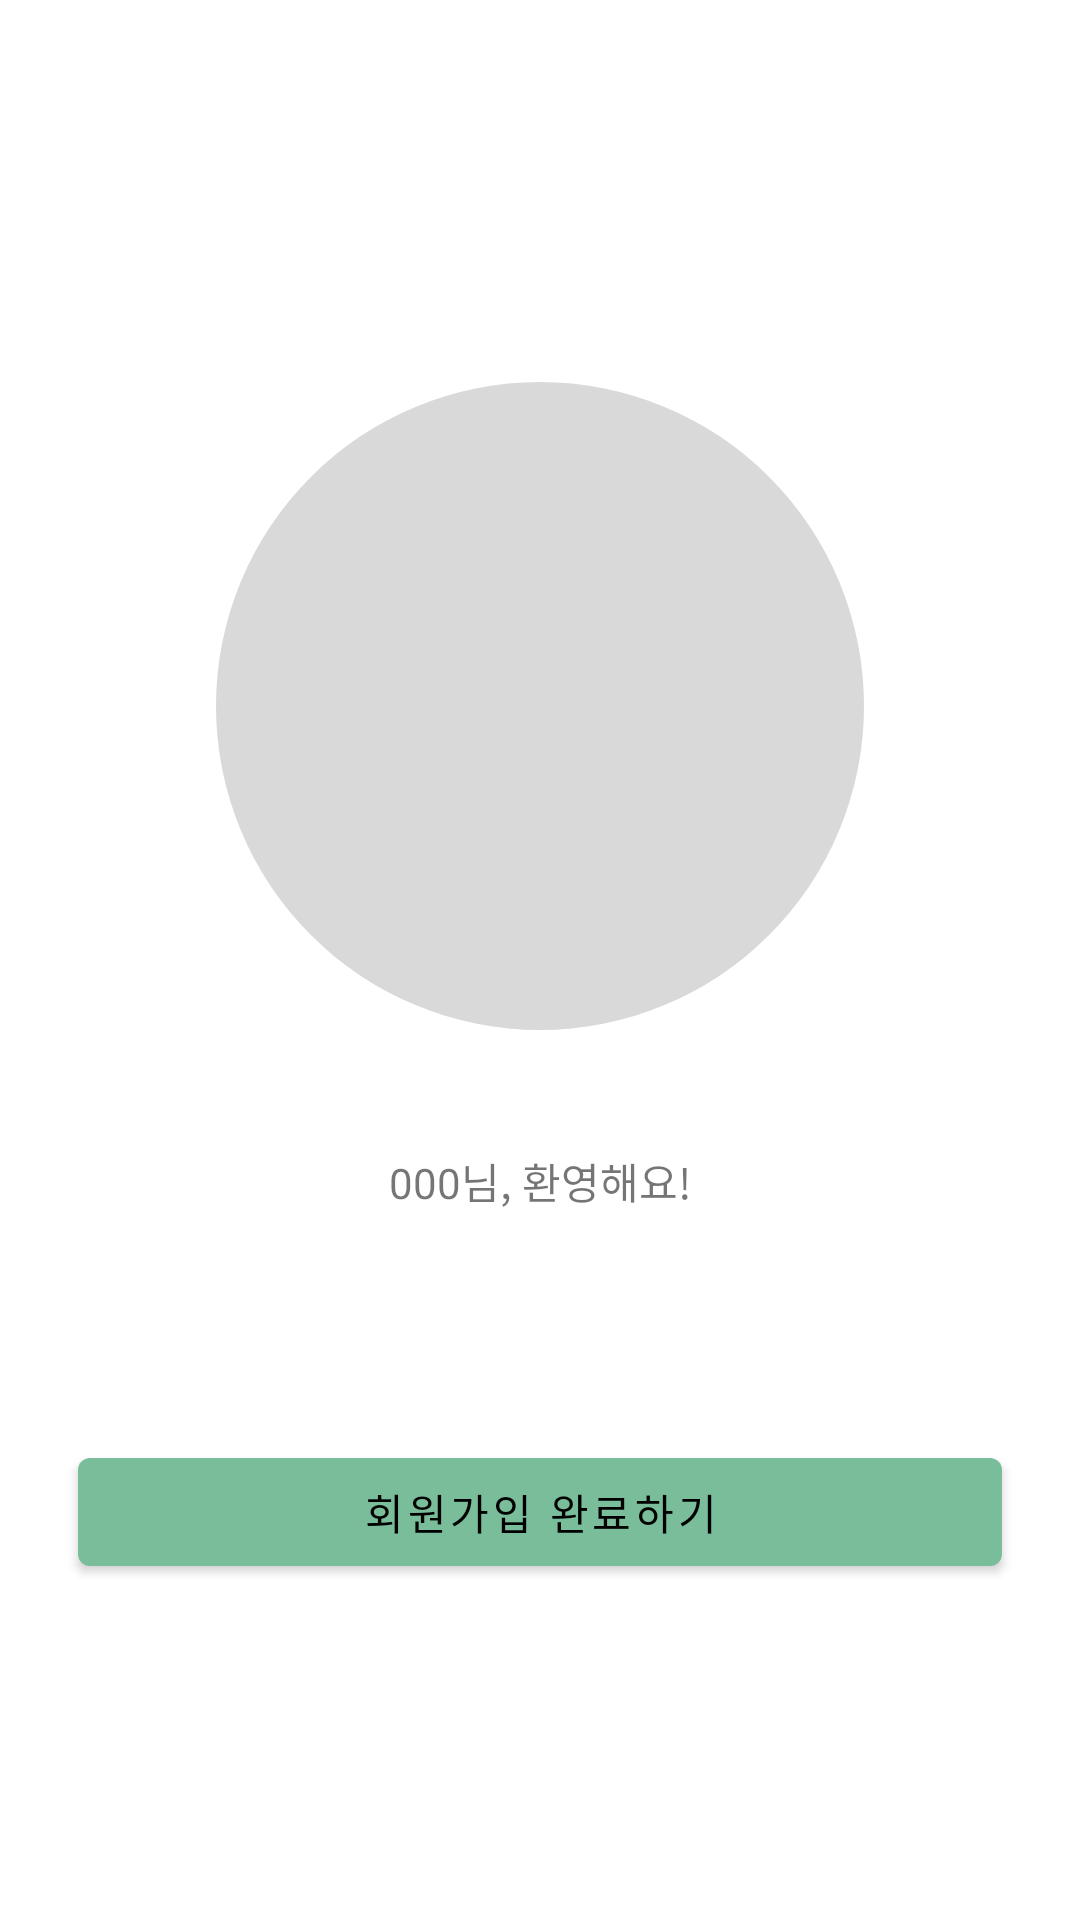

Here is an Android app screen rendered from its layout file. Give the layout XML and the strings, colors and styles it references.
<!-- AndroidManifest.xml: application theme Theme.GreenMate -->
<!-- res/layout/fragment_register_welcome.xml -->
<?xml version="1.0" encoding="utf-8"?>
<androidx.constraintlayout.widget.ConstraintLayout xmlns:android="http://schemas.android.com/apk/res/android"
    xmlns:app="http://schemas.android.com/apk/res-auto"
    xmlns:tools="http://schemas.android.com/tools"
    android:layout_width="match_parent"
    android:layout_height="match_parent"
    tools:context=".ui.login.RegisterWelcomeFragment">

    <ImageView
        android:id="@+id/profileImageView"
        android:layout_width="0dp"
        android:layout_height="0dp"
        android:background="@drawable/background_circle_img"
        app:layout_constraintBottom_toBottomOf="parent"
        app:layout_constraintDimensionRatio="1:1"
        app:layout_constraintEnd_toEndOf="parent"
        app:layout_constraintStart_toStartOf="parent"
        app:layout_constraintTop_toTopOf="parent"
        app:layout_constraintVertical_bias="0.3"
        app:layout_constraintWidth_percent="0.6" />

    <TextView
        style="@style/Style.GreenMate.Text.Medium.Bold"
        android:layout_width="wrap_content"
        android:layout_height="wrap_content"
        android:layout_marginTop="40dp"
        android:text="000님, 환영해요!"
        app:layout_constraintEnd_toEndOf="parent"
        app:layout_constraintStart_toStartOf="parent"
        app:layout_constraintTop_toBottomOf="@id/profileImageView" />

    <com.google.android.material.button.MaterialButton
        android:id="@+id/registerDoneButton"
        android:layout_width="0dp"
        android:layout_height="wrap_content"
        android:layout_marginHorizontal="@dimen/login_activity_padding"
        android:layout_marginBottom="112dp"
        android:text="회원가입 완료하기"
        app:layout_constraintBottom_toBottomOf="parent"
        app:layout_constraintEnd_toEndOf="parent"
        app:layout_constraintStart_toStartOf="parent" />
</androidx.constraintlayout.widget.ConstraintLayout>
<!-- resources referenced by this layout -->
<resources>
  <dimen name="login_activity_padding">26dp</dimen>
  <!-- drawable background_circle_img (drawable-v24) -->
  <?xml version="1.0" encoding="utf-8"?>
  <shape xmlns:android="http://schemas.android.com/apk/res/android"
      android:shape="oval">
  
      <solid android:color="@color/disabled_color" />
  
  </shape>
  <style name="Theme.GreenMate" parent="Theme.MaterialComponents.DayNight.NoActionBar">
          
          <item name="colorPrimary">@color/primary_color</item>
          <item name="colorPrimaryVariant">@color/secondary_color</item>
          <item name="colorOnPrimary">@color/black</item>
          
          <item name="colorSecondary">@color/primary_color</item>
          <item name="colorSecondaryVariant">@color/secondary_color</item>
          <item name="colorOnSecondary">@color/black</item>
          
          <item name="android:statusBarColor">@color/background_color</item>
          <item name="android:windowLightStatusBar" tools:targetApi="m">true</item>
  
          <item name="android:includeFontPadding">false</item>
  
          <item name="materialAlertDialogTheme">@style/ThemeOverlay.GreenMate.MaterialAlertDialog
          </item>
      </style>
  <color name="disabled_color">#FFD9D9D9</color>
  <color name="primary_color">#FF79BD9A</color>
  <color name="secondary_color">#FFA8DBA8</color>
  <color name="black">#FF000000</color>
  <color name="background_color">#FFFFFEFB</color>
  <style name="ThemeOverlay.GreenMate.MaterialAlertDialog" parent="ThemeOverlay.MaterialComponents.MaterialAlertDialog">
          <item name="alertDialogStyle">@style/MaterialAlertDialog.GreenMate</item>
      </style>
  <style name="MaterialAlertDialog.GreenMate" parent="MaterialAlertDialog.MaterialComponents">
          <item name="shapeAppearance">@style/ShapeAppearance.GreenMate.MediumComponent</item>
      </style>
  <style name="ShapeAppearance.GreenMate.MediumComponent" parent="ShapeAppearance.MaterialComponents.MediumComponent">
          <item name="cornerFamily">rounded</item>
          <item name="cornerSize">16dp</item>
      </style>
</resources>
